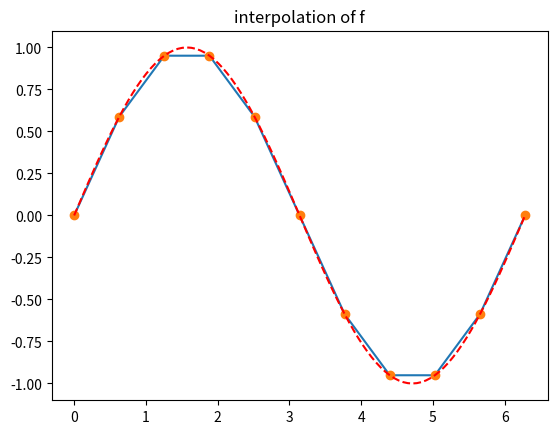
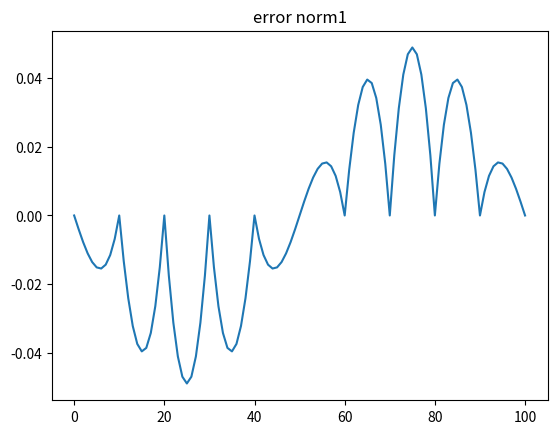
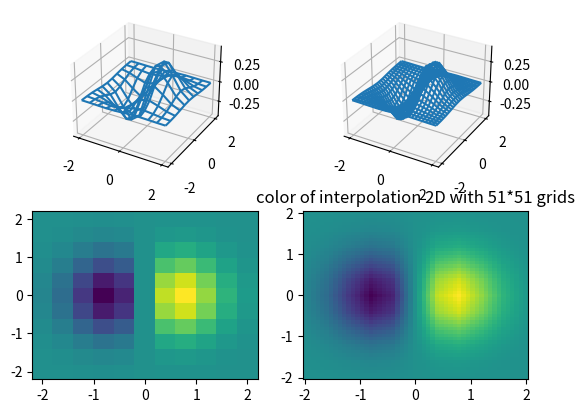
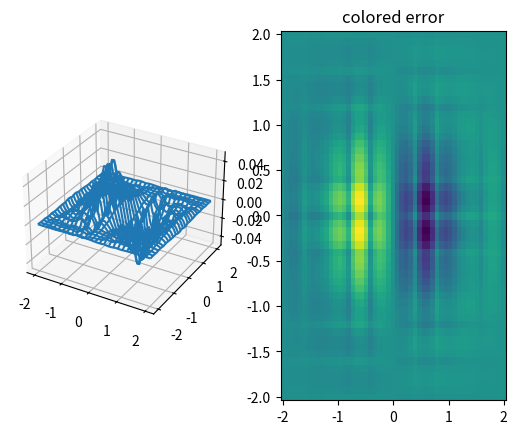
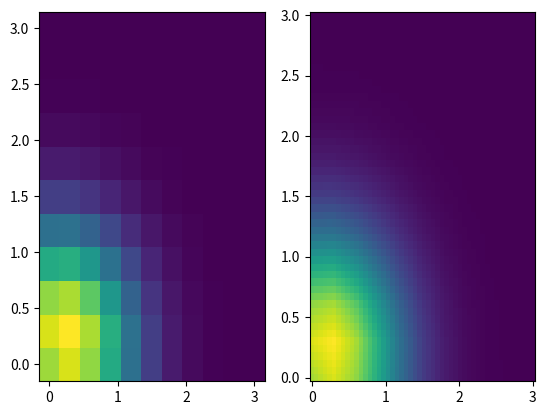
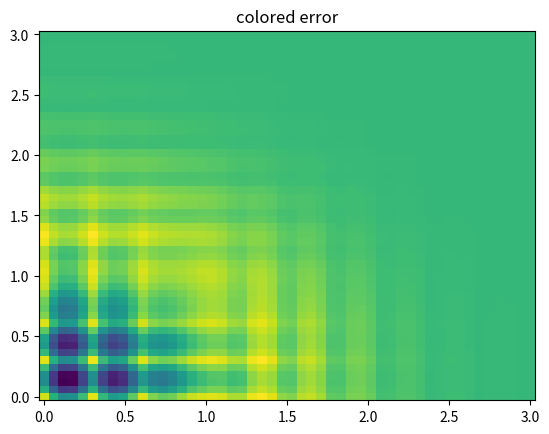

Source code (Python) for these figures, in order:
"""
Linear interpolation in 1d, 2d, and 3d

Intentionally unfinished :)

[redacted]
exercise 2 assignments.

[redacted]
"""

import numpy as np
import matplotlib.pyplot as plt
from mpl_toolkits.mplot3d import Axes3D
from numpy import linalg as LA


"""
Add basis functions l1 and l2 here
"""

class linear_interp(object):
    
    def __init__(self,*args,**kwargs):
        self.dims=kwargs['dims']
        if (self.dims==1):
            self.x=kwargs['x']
            self.f=kwargs['f']
            self.hx=np.diff(self.x)
        elif (self.dims==2):
            self.x=kwargs['x']
            self.y=kwargs['y']
            self.f=kwargs['f']
            self.hx=np.diff(self.x)
            self.hy=np.diff(self.y)
        elif (self.dims==3):
            self.x=kwargs['x']
            self.y=kwargs['y']
            self.z=kwargs['z']
            self.f=kwargs['f']
            self.hx=np.diff(self.x)
            self.hy=np.diff(self.y)
            self.hz=np.diff(self.z)
        else:
            print('Either dims is missing or specific dims is not available')

    def l1(self, t):
        return 1-t   
    def l2(self, t):
        return t
           
    def eval1d(self,x):
        # make sure that x is array
        if np.isscalar(x):
            x=np.array([x])
        N=len(self.x)-1
        f=np.zeros((len(x),))
        ii=0
        for val in x:
            # round and find the closest integer for i
            i=np.floor(np.where(self.x<=val)[0][-1]).astype(int)
            # when the axis reaches the maximum of the x, set the value of the
            # f as the last value for interpolation
            if i==N:
                f[ii]=self.f[i]
            # calculated according to the Hermite cubic splines
            else:
                t=(val-self.x[i])/self.hx[i]
                f[ii]=self.f[i]*self.l1(t)+self.f[i+1]*self.l2(t)
            ii+=1
        return f

    def test1d(self, x, y, tol):
        plt.figure()
        plt.plot(y)
        plt.title('error norm1')
        plt.savefig('1D error.pdf',dpi=200)
        err = LA.norm(y,2)
        print('the norm 2 of the difference between interpolation and analytic function:')
        print(np.array(err))
        if err < tol:
            print('1D interpolate is OK')
        return err
    
    def eval2d(self,x,y):
        # make sure that x and y are arrays
        if np.isscalar(x):
            x=np.array([x])
        if np.isscalar(y):
            y=np.array([y])
        Nx=len(self.x)-1
        Ny=len(self.y)-1
        # initiate the f and A
        f=np.zeros((len(x),len(y)))
        A=np.zeros((2,2))
        ii=0
        for valx in x:
        # round and find the closest integer for i
            i=np.floor(np.where(self.x<=valx)[0][-1]).astype(int)
            # when the axis reaches the maximum of the x,y, set the 
            # value of h as the last value for interpolation            
            if (i==Nx):
                i-=1
            jj=0
            for valy in y:
                j=np.floor(np.where(self.y<=valy)[0][-1]).astype(int)
                if (j==Ny):
                    j-=1
                tx = (valx-self.x[i])/self.hx[i]
                ty = (valy-self.y[j])/self.hy[j]
                # calculate according to interpolation 2D
                ptx = np.array([self.l1(tx),self.l2(tx)])
                pty = np.array([self.l1(ty),self.l2(ty)])
                A[0,:]=np.array([self.f[i,j],self.f[i,j+1]])
                A[1,:]=np.array([self.f[i+1,j],self.f[i+1,j+1]])
                f[ii,jj]=np.dot(ptx,np.dot(A,pty))
                jj+=1
            ii+=1
        return f
    #end eval2d
    
    def test2d(self, x, y, z, tol):
        fig2 = plt.figure()
        ax21 = plt.subplot(121, projection='3d')
        ax22 = plt.subplot(122)        
        ax21.plot_wireframe(x, y, z)
        # the norm2 of the error
        plt.title('error norm2')
        plt.savefig('2D error.pdf',dpi=200)
        ax22.pcolor(x, y, z)
        # the colored norm2 of the error        
        plt.title('colored error')
        plt.savefig('colored_2D error.pdf',dpi=200)
        err = LA.norm(z,2)
        print('the norm 2 of the difference between interpolation and analytic function:')
        print(np.array(err))
        if err < tol:
            print('2D interpolate is OK')
        return err

    def eval3d(self,x,y,z):
        # round and find the closest integer for i
        if np.isscalar(x):
            x=np.array([x])
        if np.isscalar(y):
            y=np.array([y])
        if np.isscalar(z):
            z=np.array([z])
        Nx=len(self.x)-1
        Ny=len(self.y)-1
        Nz=len(self.z)-1
        # initiate f, A, B
        f=np.zeros((len(x),len(y),len(z)))
        A=np.zeros((2,2))
        B=np.zeros((2,2))
        ii=0
        for valx in x:
            # round and find the closest integer for i
            i=np.floor(np.where(self.x<=valx)[0][-1]).astype(int)
            # when the axis reaches the maximum of the x,y, set the 
            # value of h as the last value for interpolation            
            if (i==Nx):
                i-=1
            jj=0
            for valy in y:
                j=np.floor(np.where(self.y<=valy)[0][-1]).astype(int)
                if (j==Ny):
                    j-=1
                kk=0
                for valz in z:
                    k=np.floor(np.where(self.z<=valz)[0][-1]).astype(int)
                    if (k==Nz):
                        k-=1
                    tx = (valx-self.x[i])/self.hx[i]
                    ty = (valy-self.y[j])/self.hy[j]
                    tz = (valz-self.z[k])/self.hz[k]
                    # calculate according to interpolation 2D
                    ptx = np.array([self.l1(tx),self.l2(tx)])
                    pty = np.array([self.l1(ty),self.l2(ty)])
                    ptz = np.array([self.l1(tz),self.l2(tz)])
                    # calculate A and B according to interpolation 2D
                    B[0,:]=np.array([self.f[i,j,k],self.f[i,j,k+1]])
                    B[1,:]=np.array([self.f[i+1,j,k],self.f[i+1,j,k+1]])
                    A[:,0]=np.dot(B,ptz)
                    B[0,:]=np.array([self.f[i,j+1,k],self.f[i,j+1,k+1]])
                    B[1,:]=np.array([self.f[i+1,j+1,k],self.f[i+1,j+1,k+1]])
                    A[:,1]=np.dot(B,ptz)
                    f[ii,jj,kk]=np.dot(ptx,np.dot(A,pty))
                    kk+=1
                jj+=1
            ii+=1
        return f
    #end eval3d
    
    def test3d(self, X, Y, Z, tol):
        fig3 = plt.figure()
        ax3 = plt.subplot(111)        
        ax3.pcolor(X, Y, Z[...,int(np.size(Z,2)/2)])
        # the colored norm2 of the error        
        plt.title('colored error')
        plt.savefig('colored_3D error.pdf',dpi=200)
        err = LA.norm(Z[...,int(np.size(Z,2)/2)],2)
        print('the norm 2 of the difference between interpolation and analytic function:')
        print(np.array(err))
        if err < tol:
            print('3D interpolate is OK')
        return err
# end class linear interp
    
def main():  
    fig1d = plt.figure()
    ax1d = plt.subplot(111)
    # 1d example
    x=np.linspace(0.,2.*np.pi,11)
    # test with sin
    def fun(x):
        return np.sin(x)
    y=fun(x)
    lin1d=linear_interp(x=x,f=y,dims=1)
    xx=np.linspace(0.,2.*np.pi,101)
    ax1d.plot(xx,lin1d.eval1d(xx))   
    ax1d.plot(x,y,'o',xx,np.sin(xx),'r--')
    ax1d.set_title('interpolation of f')
    plt.savefig('1D.pdf',dpi=200)
    tol = 0.5
    err1 = lin1d.test1d(xx, lin1d.eval1d(xx)-np.sin(xx), tol)
    
    # 2d example
    fig2d = plt.figure()
    #set the axis for four subplot separately
    ax2d = plt.subplot(221, projection='3d')
    ax2d2 = plt.subplot(222, projection='3d')
    ax2d3 = plt.subplot(223)
    ax2d4 = plt.subplot(224)

    x=np.linspace(-2.0,2.0,11)
    y=np.linspace(-2.0,2.0,11)
    X,Y = np.meshgrid(x,y)
    # test function is Z
    def fun2(X,Y):
        return X*np.exp(-1.0*(X*X+Y*Y))
    Z1 = fun2(X,Y)
    # plot interpolation 2D with 11*11 grids
    ax2d.plot_wireframe(X,Y,Z1)
    plt.title('interpolation 2D with 11*11 grids')
    plt.savefig('2D_11_11.pdf',dpi=200)
    # colored with z_value
    ax2d3.pcolor(X,Y,Z1)
    plt.title('color of interpolation 2D with 11*11 grids')
    plt.savefig('colored_2D_11_11.pdf',dpi=200)    
    #ax2d3.contourf(X,Y,Z)
    
    lin2d=linear_interp(x=x,y=y,f=Z1,dims=2)
    x=np.linspace(-2.0,2.0,51)
    y=np.linspace(-2.0,2.0,51)
    X,Y = np.meshgrid(x,y)
    Z2 = lin2d.eval2d(x,y)
    # plot interpolation 2D with 51*51 grids     
    ax2d2.plot_wireframe(X,Y,Z2)
    plt.title('interpolation 2D with 51*51 grids')
    plt.savefig('2D_51_51.pdf',dpi=200)
    # colored with z_value
    ax2d4.pcolor(X,Y,Z2)
    plt.title('color of interpolation 2D with 51*51 grids')
    plt.savefig('colored_2D_51_51.pdf',dpi=200)
    tol = 1    
    err2 = lin2d.test2d(X, Y, Z2-fun2(X,Y), tol)

    # 3d example
    x=np.linspace(0.0,3.0,11)
    y=np.linspace(0.0,3.0,11)
    z=np.linspace(0.0,3.0,11)
    X,Y,Z = np.meshgrid(x,y,z)
    def fun3(X,Y,Z):
        return (X+Y+Z)*np.exp(-1.0*(X*X+Y*Y+Z*Z))
    F1 = fun3(X,Y,Z)
    X,Y= np.meshgrid(x,y)
    fig3d=plt.figure()
    ax3d=plt.subplot(121)
    ax3d.pcolor(X,Y,F1[...,int(len(z)/2)])
    lin3d=linear_interp(x=x,y=y,z=z,f=F1,dims=3)
    
    x=np.linspace(0.0,3.0,50)
    y=np.linspace(0.0,3.0,50)
    z=np.linspace(0.0,3.0,50)
    X,Y,Z = np.meshgrid(x,y,z) 
    F1 = fun3(X,Y,Z)
    X,Y= np.meshgrid(x,y)
    F2 = lin3d.eval3d(x,y,z)
    ax3d2=plt.subplot(122)
    ax3d2.pcolor(X,Y,F2[...,int(len(z)/2)]) 
    tol = 0.1      
    err3 = lin3d.test3d(X, Y, F2-F1, tol)

    plt.show()
#end main
    
if __name__=="__main__":
    main()
